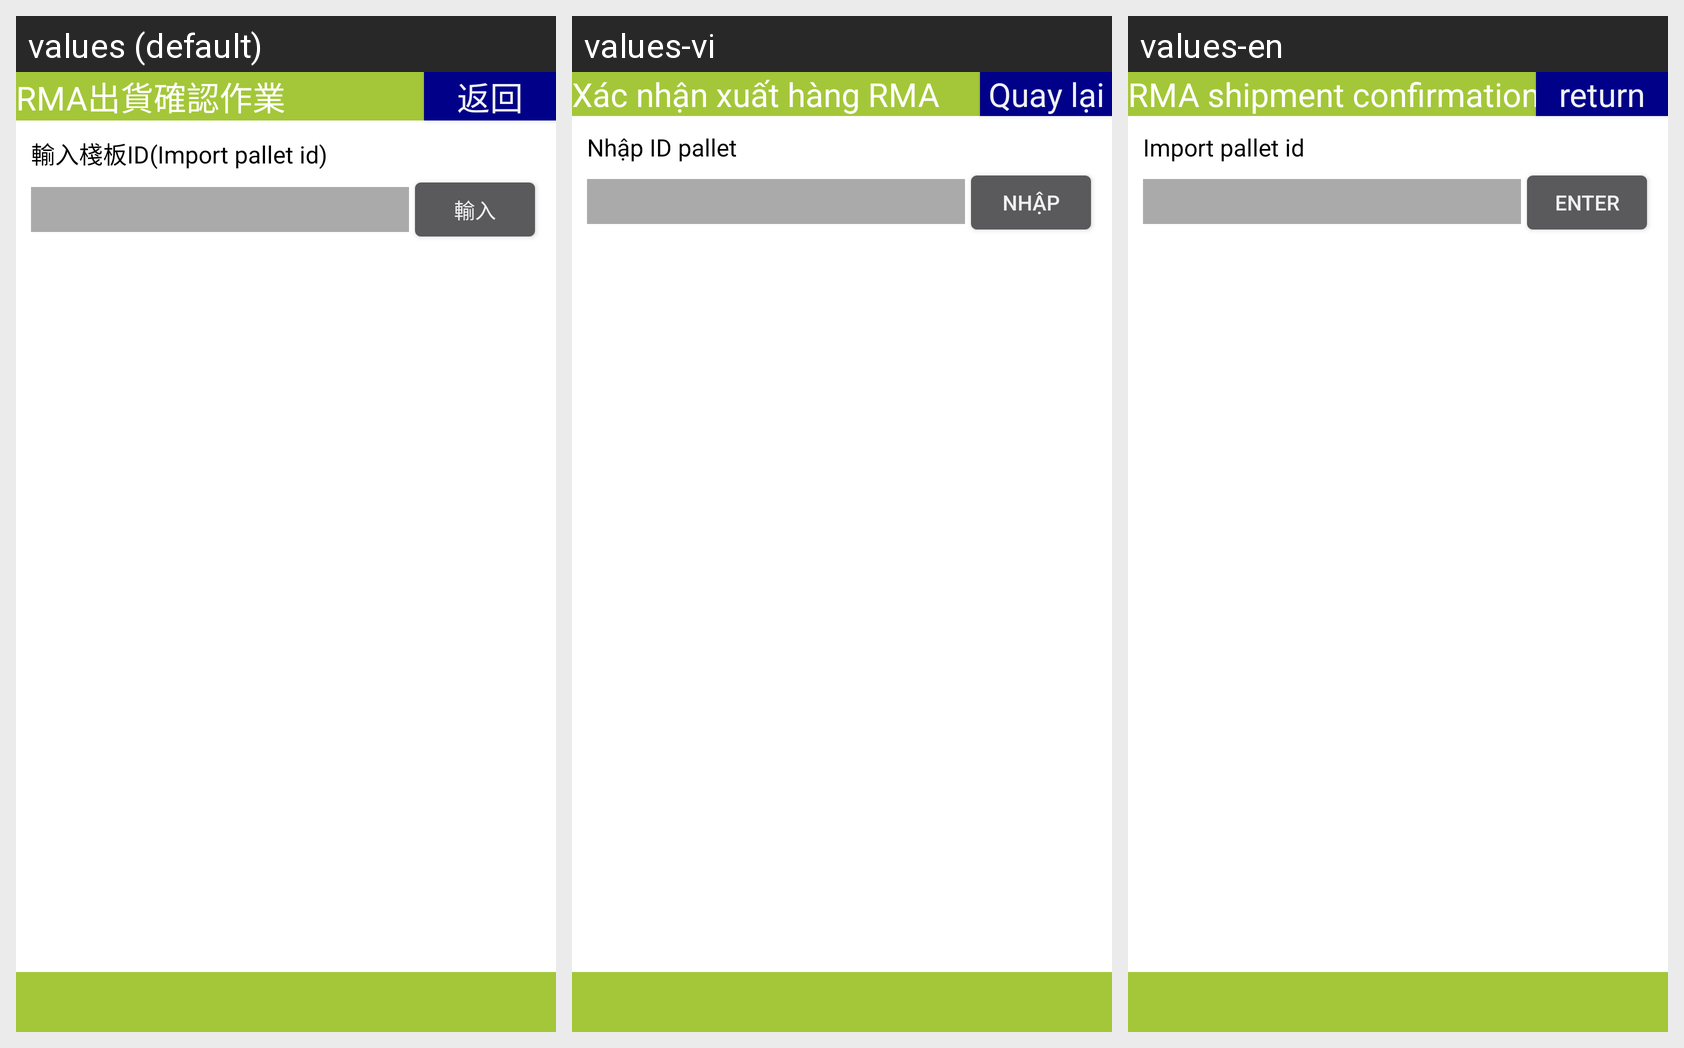

The same Android screen rendered under several of its app's locales, left to right. List the strings drawn on it with the default value and each locale's translation.
Android screen res/layout/activity_rma_verify.xml rendered under 3 locales, left to right: values (default), values-vi, values-en. Device: Nexus 5 (rendered at 1080×1920; each locale shown at half size, 540×960, under a caption strip naming it); theme android:Theme.DeviceDefault.NoActionBar.Fullscreen.
Strings drawn on this screen, with the default value and each locale's value (text and hints the layout hard-codes, and strings that could not be matched under every locale, appear in the picture but are not listed):

title_activity_rma_verify
  values: RMA出貨確認作業
  values-vi: Xác nhận xuất hàng RMA
  values-en: RMA shipment confirmation

button_return
  values: 返回
  values-vi: Quay lại
  values-en: return

label_import_pallet_id
  values: 輸入棧板ID(Import pallet id)
  values-vi: Nhập ID pallet
  values-en: Import pallet id

label_enter
  values: 輸入
  values-vi: Nhập
  values-en: Enter
